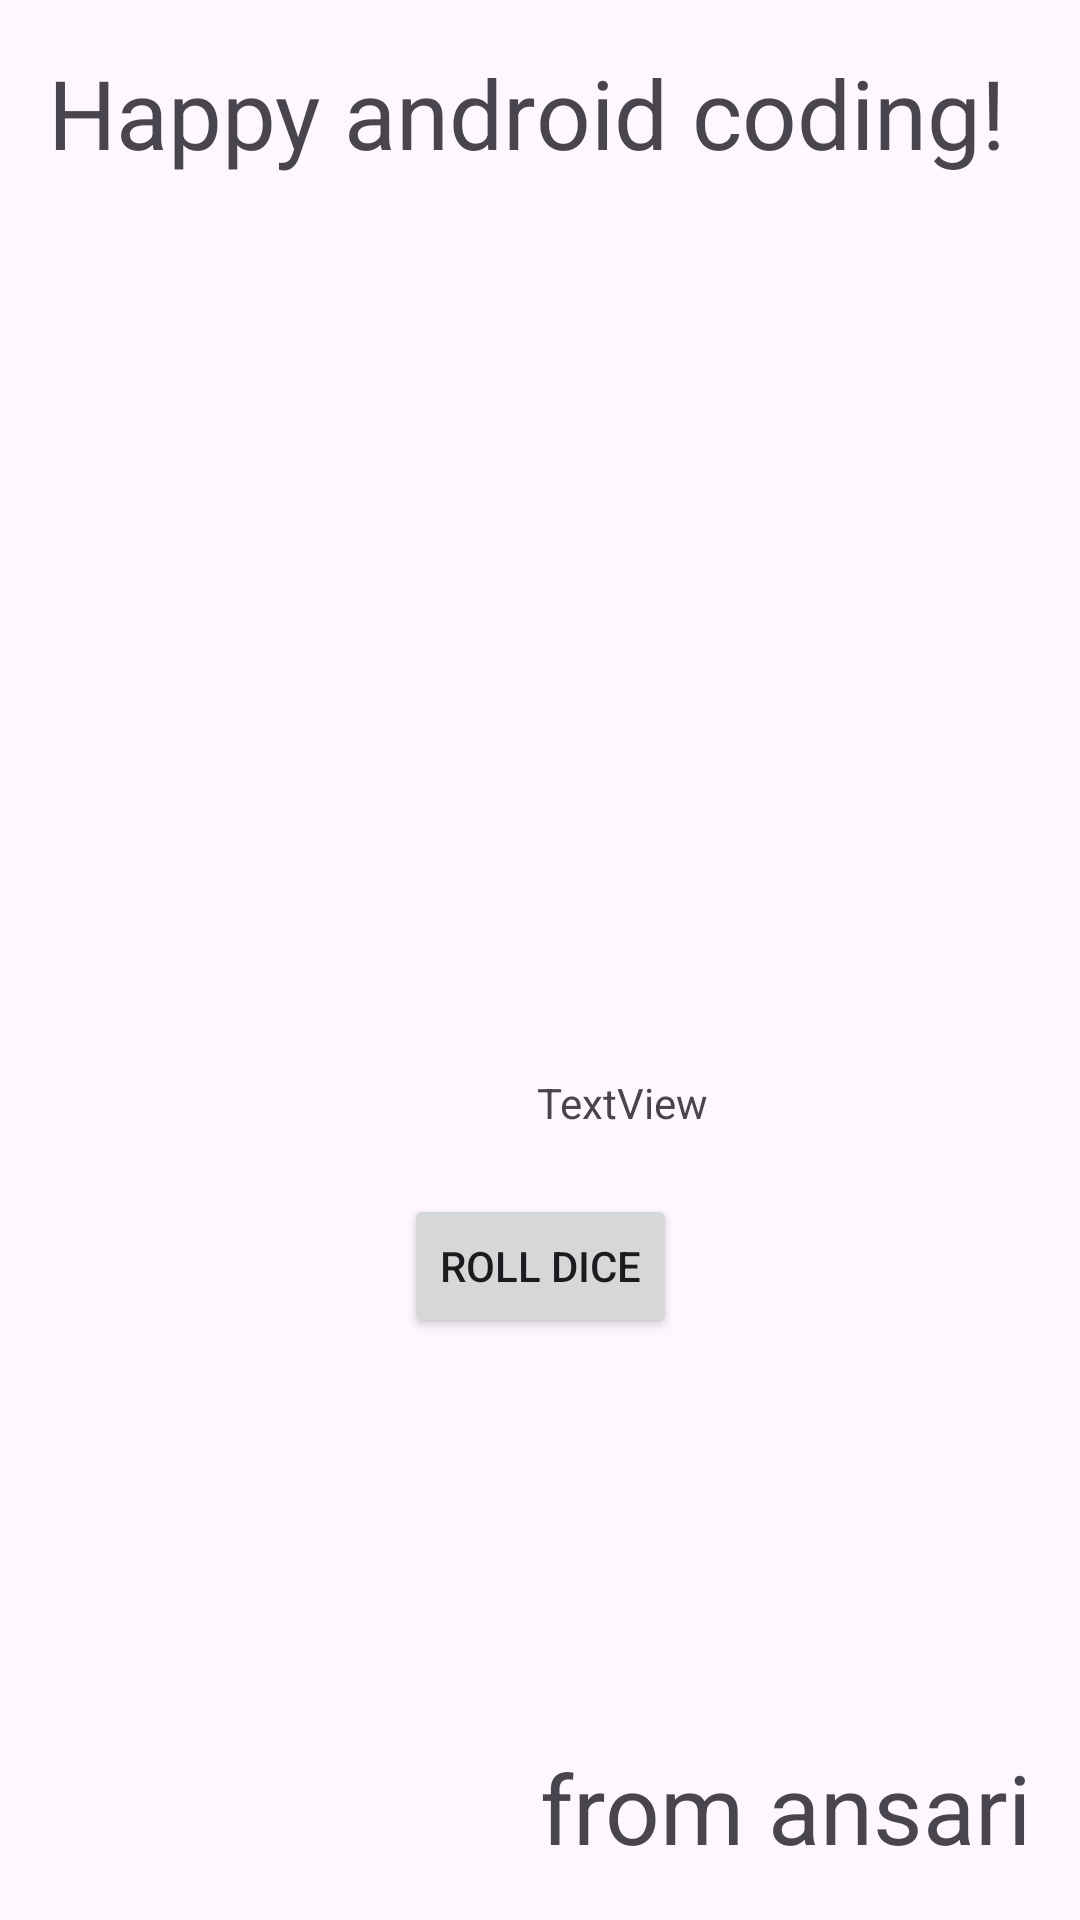

Layout XML and referenced resources for this Android screen:
<!-- AndroidManifest.xml: application theme Theme.B2Scbsamples -->
<!-- res/layout/activity_main.xml -->
<?xml version="1.0" encoding="utf-8"?>
<androidx.constraintlayout.widget.ConstraintLayout xmlns:android="http://schemas.android.com/apk/res/android"
    xmlns:app="http://schemas.android.com/apk/res-auto"
    xmlns:tools="http://schemas.android.com/tools"
    android:id="@+id/constrainlyt"
    android:layout_width="match_parent"
    android:layout_height="match_parent"
    tools:context=".MainActivity">

    
    <TextView
        android:id="@+id/textView2"
        android:layout_width="wrap_content"
        android:layout_height="wrap_content"
        android:layout_marginLeft="16dp"
        android:layout_marginTop="16dp"
        android:text="@string/wish"
        android:textSize="32sp"
        app:layout_constraintLeft_toLeftOf="parent"
        app:layout_constraintTop_toTopOf="parent" />

    <TextView
        android:id="@+id/textView"
        android:layout_width="wrap_content"
        android:layout_height="wrap_content"
        android:layout_marginEnd="16dp"
        android:layout_marginBottom="16dp"
        android:text="@string/from"
        android:textSize="32sp"
        app:layout_constraintBottom_toBottomOf="parent"
        app:layout_constraintEnd_toEndOf="parent" />

    <TextView
        android:id="@+id/tvRollno"
        android:layout_width="wrap_content"
        android:layout_height="wrap_content"
        android:layout_marginStart="179dp"
        android:layout_marginTop="299dp"
        android:text="TextView"
        app:layout_constraintStart_toStartOf="parent"
        app:layout_constraintTop_toBottomOf="@+id/textView2" />

    <Button
        android:id="@+id/btnRoll"
        android:layout_width="wrap_content"
        android:layout_height="wrap_content"
        android:layout_marginTop="21dp"
        android:text="roll Dice"
        app:layout_constraintEnd_toEndOf="parent"
        app:layout_constraintStart_toStartOf="parent"
        app:layout_constraintTop_toBottomOf="@+id/tvRollno" />

    <ImageView
        android:id="@+id/ivDice"
        android:layout_width="wrap_content"
        android:layout_height="wrap_content"
        android:layout_marginEnd="30dp"
        android:layout_marginBottom="12dp"
        app:layout_constraintBottom_toTopOf="@+id/tvRollno"
        app:layout_constraintEnd_toEndOf="@+id/textView2"
        app:srcCompat="@drawable/dice_1" />

</androidx.constraintlayout.widget.ConstraintLayout>
<!-- resources referenced by this layout -->
<resources>
  <string name="from">from ansari</string>
  <string name="wish">Happy android coding!</string>
  <style name="Theme.B2Scbsamples" parent="Base.Theme.B2Scbsamples" />
  <style name="Base.Theme.B2Scbsamples" parent="Theme.Material3.DayNight.NoActionBar">
          
          
      </style>
</resources>
